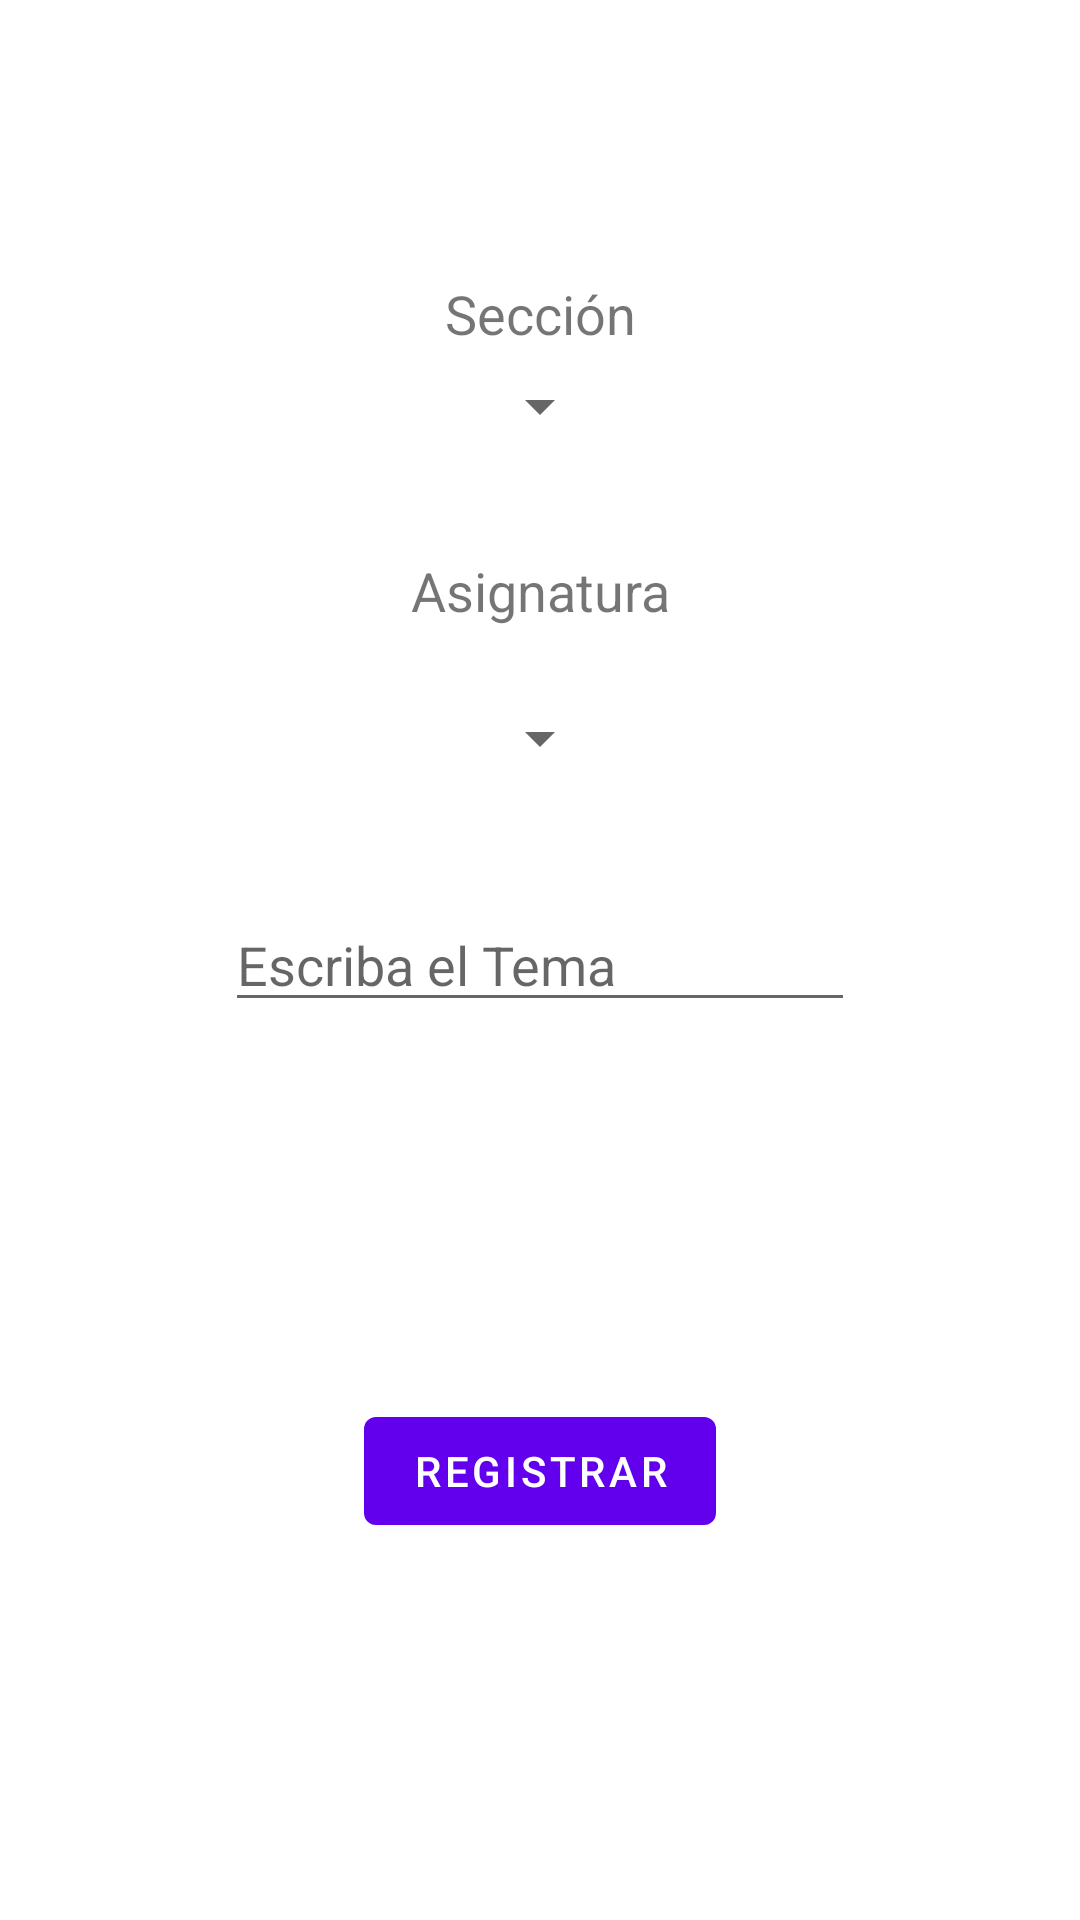

Here is an Android app screen rendered from its layout file. Give the layout XML and the strings, colors and styles it references.
<!-- AndroidManifest.xml: application theme Theme.FirebaseProject -->
<!-- res/layout/activity_database.xml -->
<?xml version="1.0" encoding="utf-8"?>
<androidx.constraintlayout.widget.ConstraintLayout xmlns:android="http://schemas.android.com/apk/res/android"
    xmlns:app="http://schemas.android.com/apk/res-auto"
    xmlns:tools="http://schemas.android.com/tools"
    android:layout_width="match_parent"
    android:layout_height="match_parent"
    tools:context=".Activities.DatabaseActivity">

    <TextView
        android:id="@+id/tv_seccion"
        android:layout_width="wrap_content"
        android:layout_height="wrap_content"
        android:text="@string/secci_n"
        android:textSize="18sp"
        app:layout_constraintBottom_toBottomOf="parent"
        app:layout_constraintEnd_toEndOf="parent"
        app:layout_constraintHorizontal_bias="0.5"
        app:layout_constraintStart_toStartOf="parent"
        app:layout_constraintTop_toTopOf="parent"
        app:layout_constraintVertical_bias="0.15" />

    <Spinner
        android:id="@+id/spinner_seccion"
        android:layout_width="wrap_content"
        android:layout_height="wrap_content"
        app:layout_constraintBottom_toBottomOf="parent"
        app:layout_constraintEnd_toEndOf="parent"
        app:layout_constraintHorizontal_bias="0.5"
        app:layout_constraintStart_toStartOf="parent"
        app:layout_constraintTop_toTopOf="parent"
        app:layout_constraintVertical_bias="0.20" />

    <TextView
        android:id="@+id/tv_asignatura"
        android:layout_width="wrap_content"
        android:layout_height="wrap_content"
        android:text="@string/asignatura"
        android:textSize="18sp"
        app:layout_constraintBottom_toBottomOf="parent"
        app:layout_constraintEnd_toEndOf="parent"
        app:layout_constraintHorizontal_bias="0.5"
        app:layout_constraintStart_toStartOf="parent"
        app:layout_constraintTop_toTopOf="parent"
        app:layout_constraintVertical_bias="0.30" />

    <Spinner
        android:id="@+id/spinner_area"
        android:layout_width="wrap_content"
        android:layout_height="wrap_content"
        app:layout_constraintBottom_toBottomOf="parent"
        app:layout_constraintEnd_toEndOf="parent"
        app:layout_constraintHorizontal_bias="0.5"
        app:layout_constraintStart_toStartOf="parent"
        app:layout_constraintTop_toTopOf="parent"
        app:layout_constraintVertical_bias="0.38" />

    <EditText
        android:id="@+id/et_content"
        android:layout_width="wrap_content"
        android:layout_height="wrap_content"
        android:ems="10"
        android:inputType="textPersonName"
        android:hint="@string/escriba_el_tema"
        app:layout_constraintBottom_toBottomOf="parent"
        app:layout_constraintEnd_toEndOf="parent"
        app:layout_constraintHorizontal_bias="0.5"
        app:layout_constraintStart_toStartOf="parent"
        app:layout_constraintTop_toTopOf="parent" />

    <Button
        android:id="@+id/btn_registrar"
        android:layout_width="wrap_content"
        android:layout_height="wrap_content"
        android:text="@string/registrar"
        app:layout_constraintBottom_toBottomOf="parent"
        app:layout_constraintEnd_toEndOf="parent"
        app:layout_constraintHorizontal_bias="0.5"
        app:layout_constraintStart_toStartOf="parent"
        app:layout_constraintTop_toBottomOf="@+id/et_content" />


</androidx.constraintlayout.widget.ConstraintLayout>
<!-- resources referenced by this layout -->
<resources>
  <string name="asignatura">Asignatura</string>
  <string name="escriba_el_tema">Escriba el Tema</string>
  <string name="registrar">Registrar</string>
  <string name="secci_n">Sección</string>
  <style name="Theme.FirebaseProject" parent="Theme.MaterialComponents.DayNight.DarkActionBar">
          
          <item name="colorPrimary">@color/purple_500</item>
          <item name="colorPrimaryVariant">@color/purple_700</item>
          <item name="colorOnPrimary">@color/white</item>
          
          <item name="colorSecondary">@color/teal_200</item>
          <item name="colorSecondaryVariant">@color/teal_700</item>
          <item name="colorOnSecondary">@color/black</item>
          
          <item name="android:statusBarColor" tools:targetApi="l">?attr/colorPrimaryVariant</item>
          
      </style>
  <color name="purple_500">#FF6200EE</color>
  <color name="purple_700">#FF3700B3</color>
  <color name="white">#FFFFFFFF</color>
  <color name="teal_200">#FF03DAC5</color>
  <color name="teal_700">#FF018786</color>
  <color name="black">#FF000000</color>
</resources>
